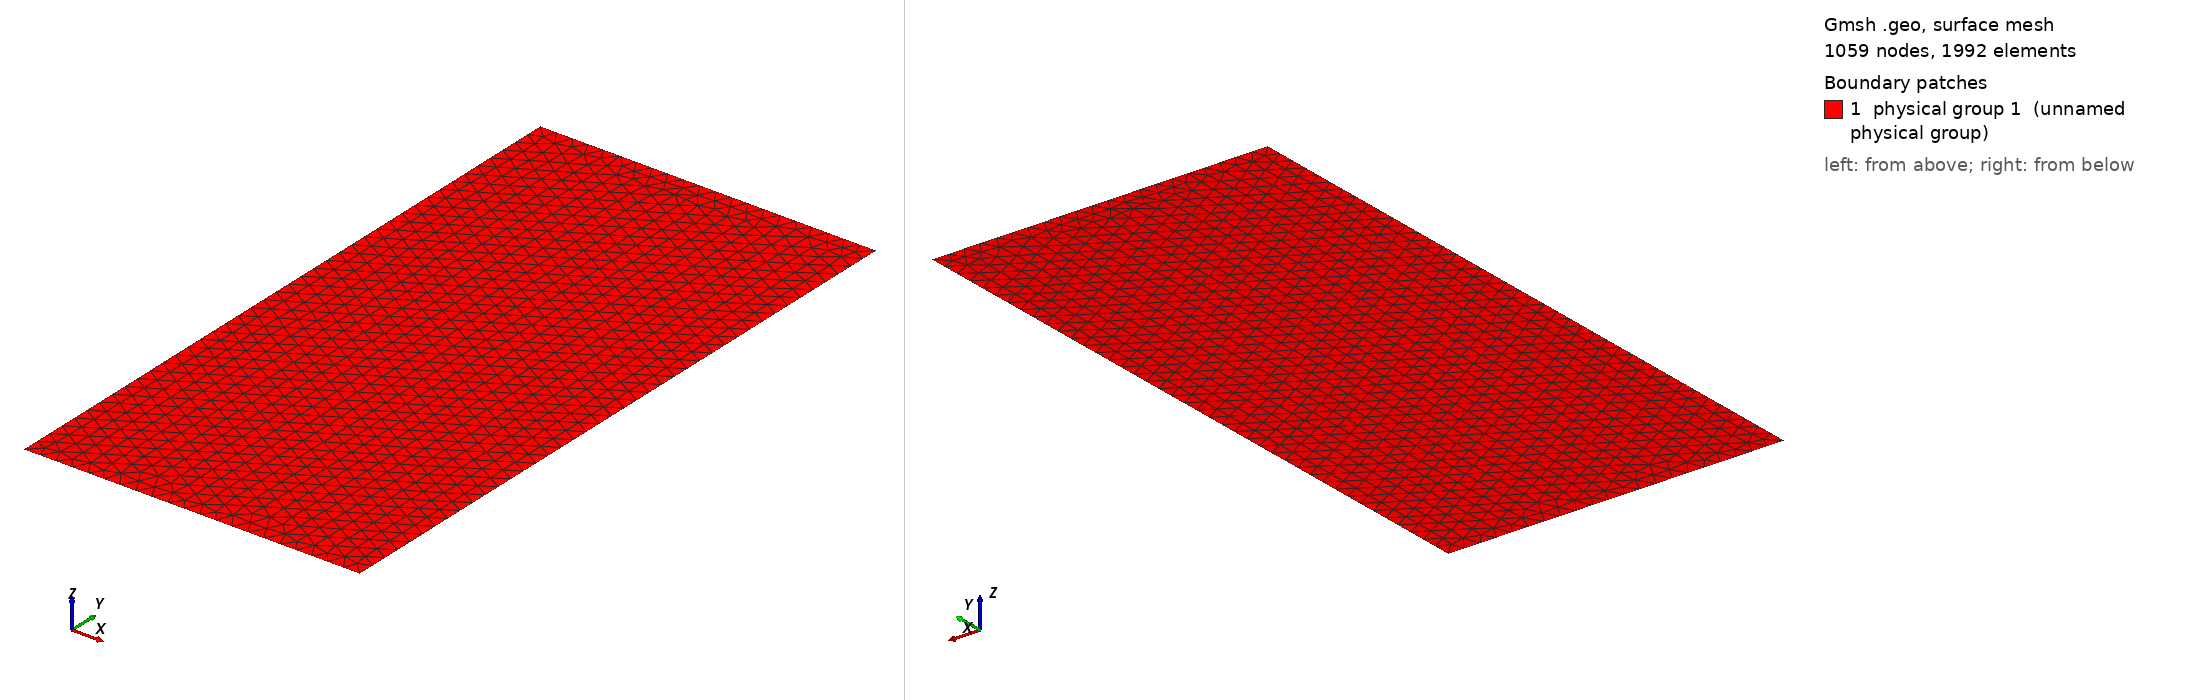

Gmsh geometry script, surface-meshed: 1059 nodes, 1992 surface elements. Boundary patches (legend numbers): 1 physical group 1 (unnamed physical group). Left view from above one corner, right view from below the opposite corner. Legend entries are the model's physical surfaces. The drawing asked Gmsh for element sizes between 1% and 20% of the model's largest extent; the script's own settings can give other sizes.

=== rectangle_l12_cl00492.geo (drawn) ===
cli = 0.0492;
cx = 0.5;
cy = 1.0;
cz = 0.0;
a = 0.5;
b = 1.0;
Point(1) = {cx-a, cy-b, cz, cli};
Point(2) = {cx+a, cy-b, cz, cli};
Point(3) = {cx+a, cy+b, cz, cli};
Point(4) = {cx-a, cy+b, cz, cli};
Line(1) = {4, 3};
Line(2) = {3, 2};
Line(3) = {2, 1};
Line(4) = {1, 4};
Line Loop(1) = {4, 1, 2, 3};
Plane Surface(1) = {1};
Physical Line(3) = {4};
Physical Line(2) = {3};
Physical Line(5) = {2};
Physical Line(4) = {1};
Physical Surface(1) = {1};
